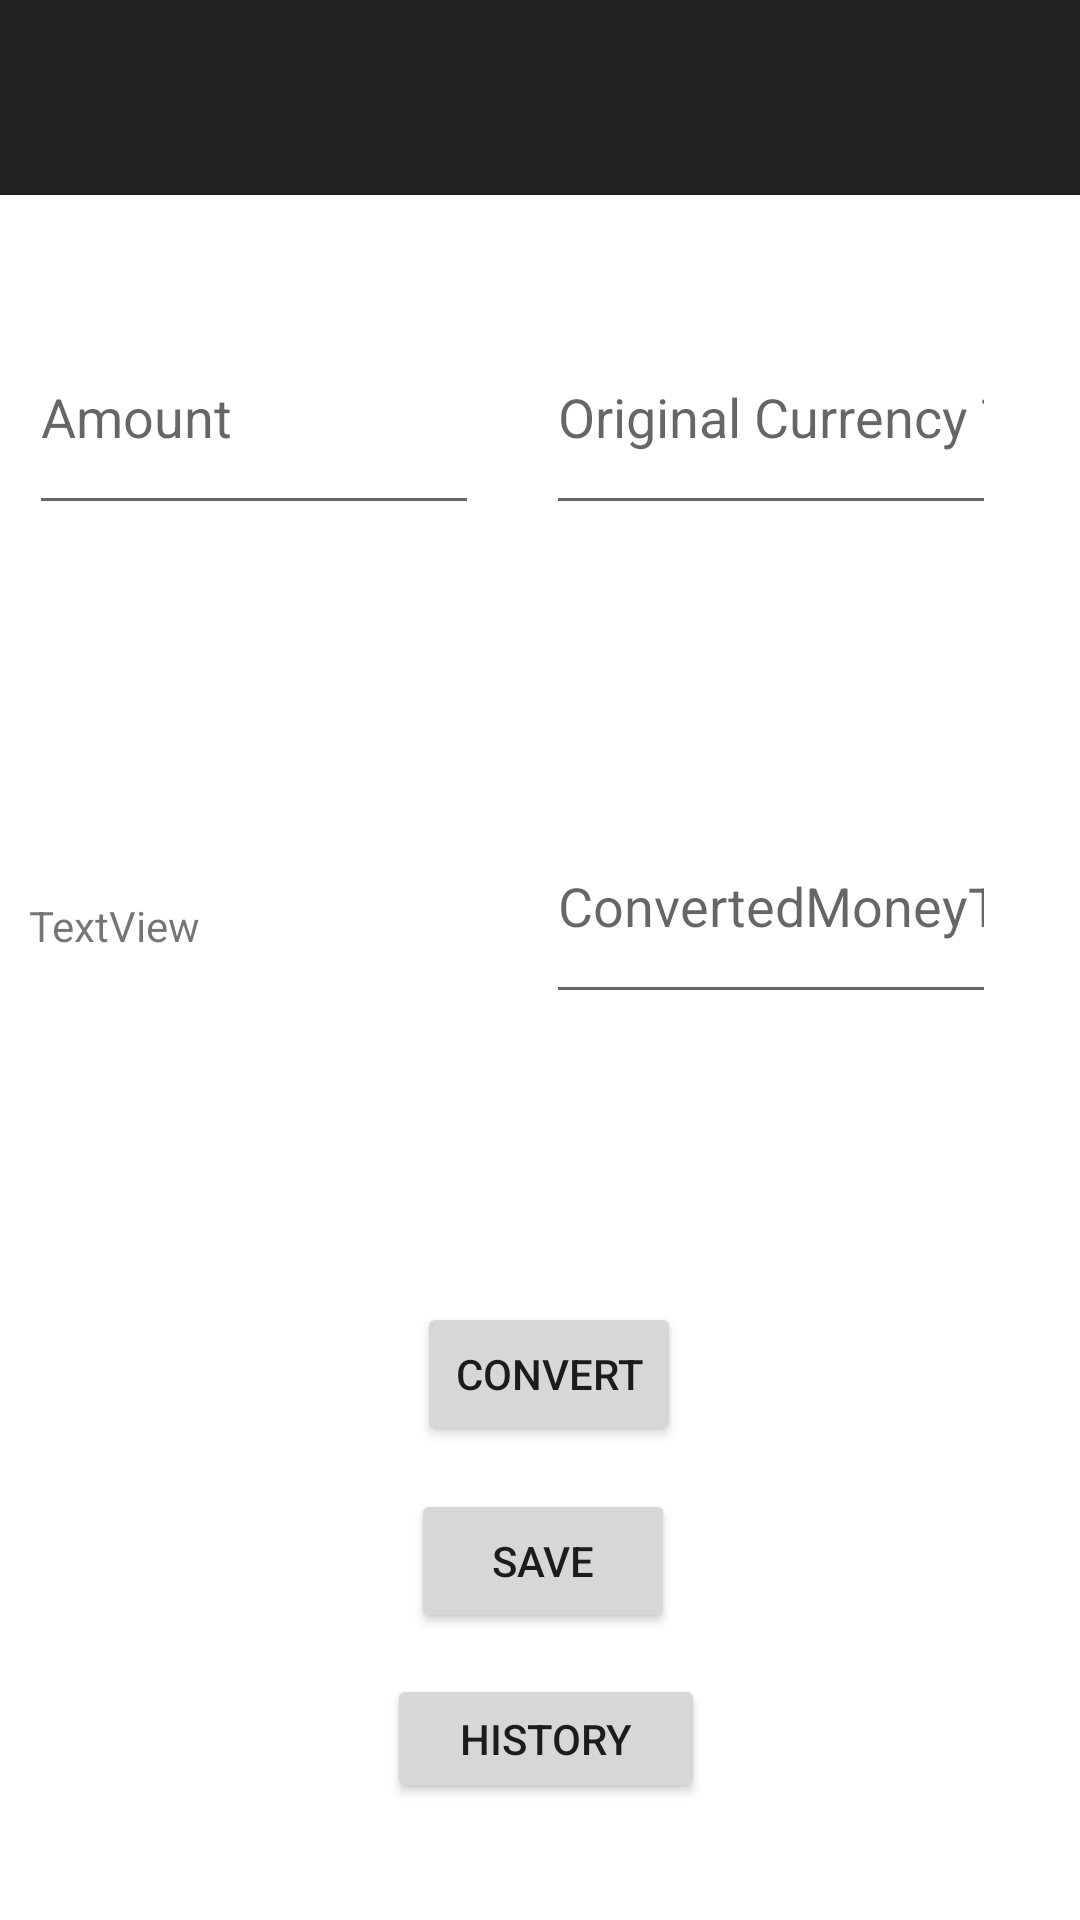

Write the Android layout XML for this screen, with the resource values it uses.
<!-- AndroidManifest.xml: application theme Theme.Final_Project_Android -->
<!-- res/layout/activity_currencymain.xml -->
<?xml version="1.0" encoding="utf-8"?>
<androidx.constraintlayout.widget.ConstraintLayout xmlns:android="http://schemas.android.com/apk/res/android"
    xmlns:app="http://schemas.android.com/apk/res-auto"
    xmlns:tools="http://schemas.android.com/tools"
    android:layout_width="match_parent"
    android:layout_height="match_parent"
    tools:context=".CurrencyMainActivity">

    <EditText
        android:id="@+id/ConvertedMoneyType"
        android:layout_width="150dp"
        android:layout_height="75dp"
        android:layout_marginTop="88dp"
        android:layout_marginEnd="28dp"
        android:ems="10"
        android:hint="ConvertedMoneyType "
        android:inputType="text"
        app:layout_constraintEnd_toEndOf="parent"
        app:layout_constraintTop_toBottomOf="@+id/MoneyType" />

    <EditText
        android:id="@+id/MoneyType"
        android:layout_width="150dp"
        android:layout_height="75dp"
        android:layout_marginTop="100dp"
        android:layout_marginEnd="28dp"
        android:ems="10"
        android:hint="Original Currency Type "
        android:inputType="text"
        app:layout_constraintEnd_toEndOf="parent"
        app:layout_constraintTop_toTopOf="parent" />

    <EditText
        android:id="@+id/Amount"
        android:layout_width="150dp"
        android:layout_height="75dp"
        android:layout_marginTop="100dp"
        android:ems="10"
        android:hint="Amount"
        android:inputType="text"
        app:layout_constraintEnd_toStartOf="@+id/MoneyType"
        app:layout_constraintHorizontal_bias="0.304"
        app:layout_constraintStart_toStartOf="parent"
        app:layout_constraintTop_toTopOf="parent" />

    <Button
        android:id="@+id/convert"
        android:layout_width="wrap_content"
        android:layout_height="wrap_content"
        android:layout_marginTop="96dp"
        android:text="convert"
        app:layout_constraintEnd_toEndOf="parent"
        app:layout_constraintHorizontal_bias="0.511"
        app:layout_constraintStart_toStartOf="parent"
        app:layout_constraintTop_toBottomOf="@+id/ConvertedMoneyType" />

    <TextView
        android:id="@+id/result"
        android:layout_width="150dp"
        android:layout_height="75dp"
        android:layout_marginTop="124dp"
        android:text="TextView"
        app:layout_constraintEnd_toStartOf="@+id/ConvertedMoneyType"
        app:layout_constraintHorizontal_bias="0.301"
        app:layout_constraintStart_toStartOf="parent"
        app:layout_constraintTop_toBottomOf="@+id/Amount" />

    <Button
        android:id="@+id/save"
        android:layout_width="wrap_content"
        android:layout_height="wrap_content"
        android:text="save"
        app:layout_constraintBottom_toBottomOf="parent"
        app:layout_constraintEnd_toEndOf="parent"
        app:layout_constraintHorizontal_bias="0.504"
        app:layout_constraintStart_toStartOf="parent"
        app:layout_constraintTop_toBottomOf="@+id/convert"
        app:layout_constraintVertical_bias="0.129" />

    <Button
        android:id="@+id/history"
        android:layout_width="106dp"
        android:layout_height="43dp"
        android:text="history"
        app:layout_constraintBottom_toBottomOf="parent"
        app:layout_constraintEnd_toEndOf="parent"
        app:layout_constraintHorizontal_bias="0.508"
        app:layout_constraintStart_toStartOf="parent"
        app:layout_constraintTop_toBottomOf="@+id/save"
        app:layout_constraintVertical_bias="0.257" />

    <androidx.appcompat.widget.Toolbar
        android:id="@+id/toolbar"
        android:layout_width="409dp"
        android:layout_height="65dp"
        android:background="?attr/colorPrimary"
        android:minHeight="?attr/actionBarSize"
        android:theme="?attr/actionBarTheme"
        app:layout_constraintTop_toTopOf="parent"
        tools:layout_editor_absoluteX="1dp" />

</androidx.constraintlayout.widget.ConstraintLayout>
<!-- resources referenced by this layout -->
<resources>
  <style name="Theme.Final_Project_Android" parent="Theme.MaterialComponents.DayNight.DarkActionBar">
          
          
      </style>
</resources>
